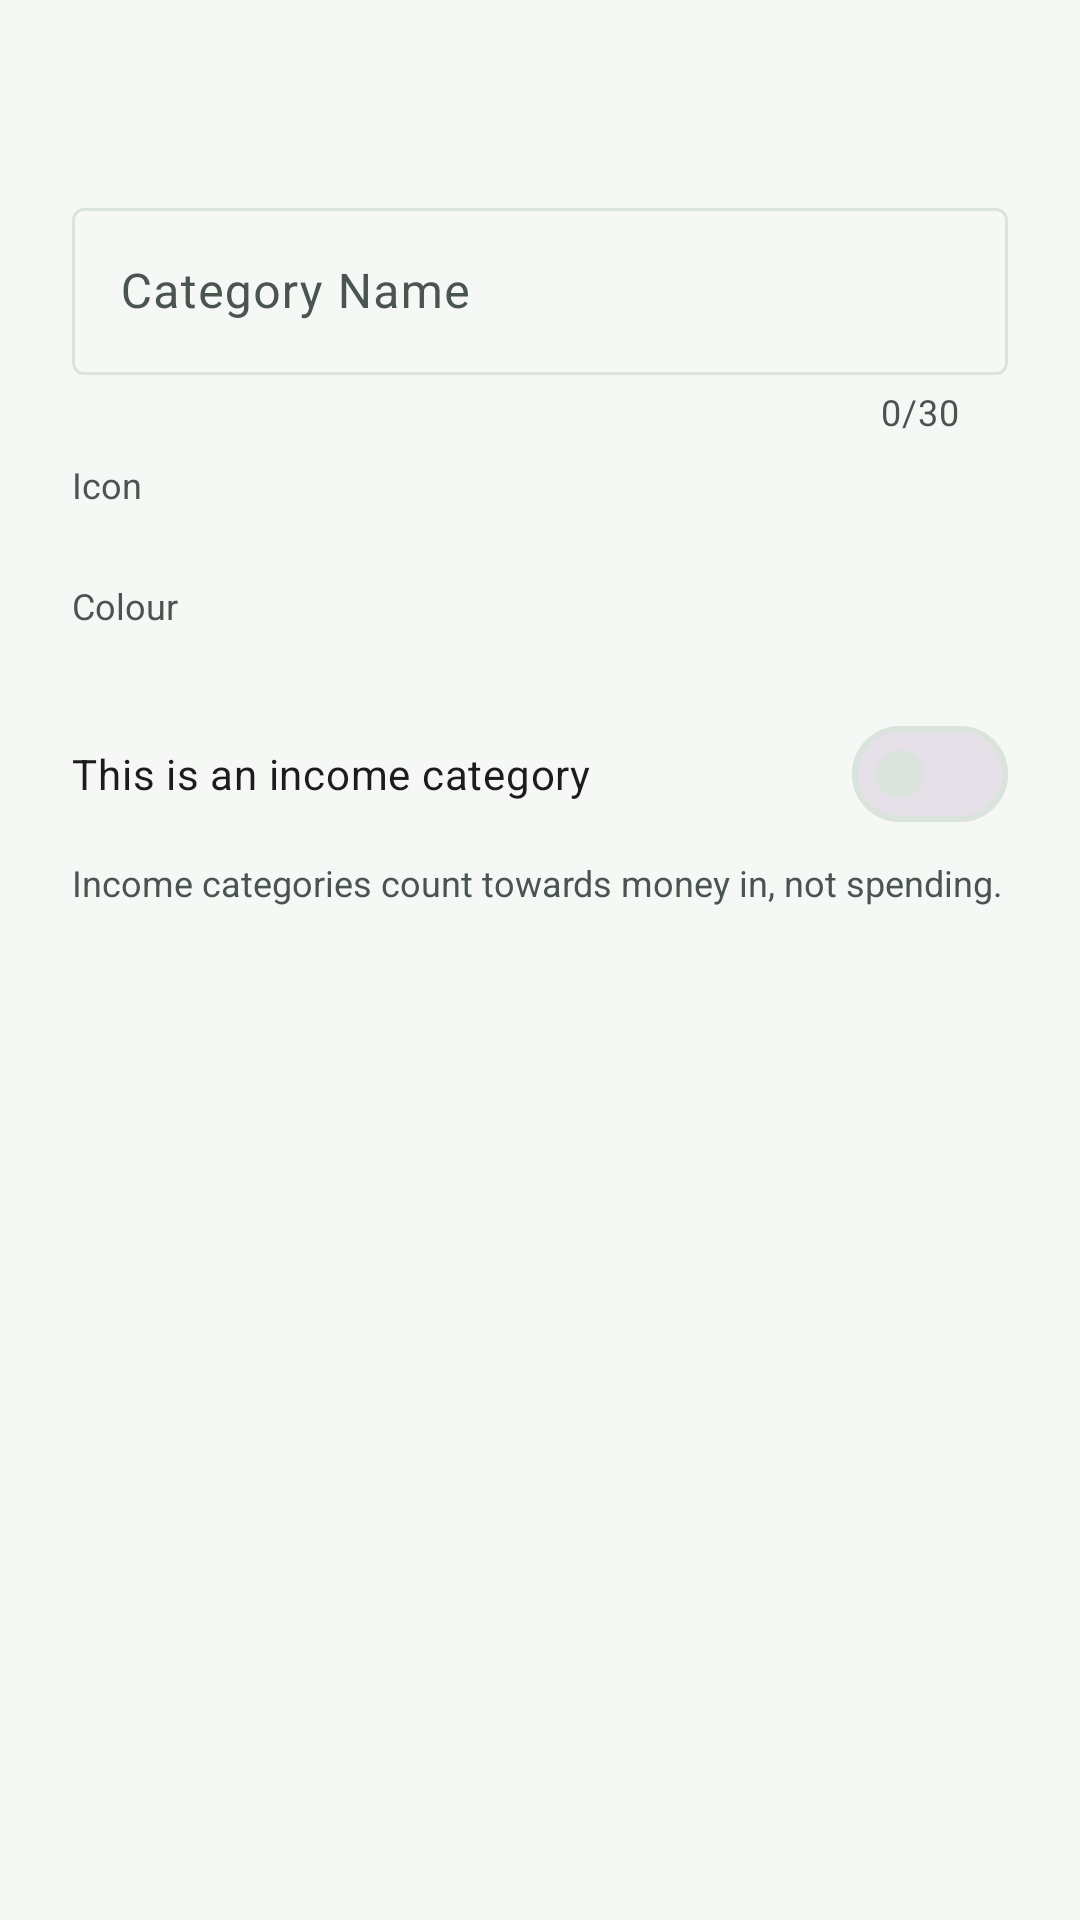

Here is an Android app screen rendered from its layout file. Give the layout XML and the strings, colors and styles it references.
<!-- AndroidManifest.xml: application theme Theme.FinancialApp -->
<!-- res/layout/dialog_add_edit_category.xml -->
<?xml version="1.0" encoding="utf-8"?>
<ScrollView
    xmlns:android="http://schemas.android.com/apk/res/android"
    xmlns:app="http://schemas.android.com/apk/res-auto"
    xmlns:tools="http://schemas.android.com/tools"
    android:layout_width="match_parent"
    android:layout_height="wrap_content">

    <LinearLayout
        android:layout_width="match_parent"
        android:layout_height="wrap_content"
        android:orientation="vertical"
        android:paddingStart="@dimen/spacing_lg"
        android:paddingTop="@dimen/spacing_sm"
        android:paddingEnd="@dimen/spacing_lg"
        android:paddingBottom="@dimen/spacing_sm">

        
        <LinearLayout
            android:layout_width="match_parent"
            android:layout_height="wrap_content"
            android:gravity="center_vertical"
            android:orientation="horizontal"
            android:paddingBottom="@dimen/spacing_md">

            <TextView
                android:id="@+id/tvPreviewAvatar"
                android:layout_width="@dimen/category_avatar_size"
                android:layout_height="@dimen/category_avatar_size"
                android:gravity="center"
                android:includeFontPadding="false"
                android:textColor="?attr/colorOnPrimary"
                android:textSize="14sp"
                android:textStyle="bold"
                tools:text="FO" />

            <TextView
                android:id="@+id/tvPreviewName"
                android:layout_width="0dp"
                android:layout_height="wrap_content"
                android:layout_marginStart="@dimen/spacing_md"
                android:layout_weight="1"
                android:ellipsize="end"
                android:maxLines="1"
                android:textColor="@color/on_surface"
                android:textSize="@dimen/text_subtitle"
                tools:text="Food" />
        </LinearLayout>

        <com.google.android.material.textfield.TextInputLayout
            android:layout_width="match_parent"
            android:layout_height="wrap_content"
            android:hint="@string/category_name"
            app:counterEnabled="true"
            app:counterMaxLength="30">

            <com.google.android.material.textfield.TextInputEditText
                android:id="@+id/etCategoryName"
                android:layout_width="match_parent"
                android:layout_height="wrap_content"
                android:inputType="textCapWords"
                android:maxLength="30" />

        </com.google.android.material.textfield.TextInputLayout>

        <TextView
            android:layout_width="wrap_content"
            android:layout_height="wrap_content"
            android:layout_marginTop="@dimen/spacing_sm"
            android:text="@string/category_emoji"
            android:textColor="@color/on_surface_variant"
            android:textSize="@dimen/text_caption" />

        
        <GridLayout
            android:id="@+id/gridEmoji"
            android:layout_width="match_parent"
            android:layout_height="wrap_content"
            android:layout_marginTop="@dimen/spacing_sm"
            android:columnCount="7" />

        <TextView
            android:layout_width="wrap_content"
            android:layout_height="wrap_content"
            android:layout_marginTop="@dimen/spacing_md"
            android:text="@string/category_colour"
            android:textColor="@color/on_surface_variant"
            android:textSize="@dimen/text_caption" />

        
        <GridLayout
            android:id="@+id/gridColors"
            android:layout_width="match_parent"
            android:layout_height="wrap_content"
            android:layout_marginTop="@dimen/spacing_sm"
            android:columnCount="6" />

        <com.google.android.material.materialswitch.MaterialSwitch
            android:id="@+id/switchIncome"
            android:layout_width="match_parent"
            android:layout_height="wrap_content"
            android:layout_marginTop="@dimen/spacing_md"
            android:text="@string/is_income_category" />

        <TextView
            android:layout_width="match_parent"
            android:layout_height="wrap_content"
            android:layout_marginTop="@dimen/spacing_xs"
            android:text="@string/income_hint"
            android:textColor="@color/on_surface_variant"
            android:textSize="@dimen/text_caption" />

    </LinearLayout>
</ScrollView>
<!-- resources referenced by this layout -->
<resources>
  <color name="on_surface">#161D19</color>
  <color name="on_surface_variant">#4A5550</color>
  <dimen name="category_avatar_size">40dp</dimen>
  <dimen name="spacing_lg">24dp</dimen>
  <dimen name="spacing_md">16dp</dimen>
  <dimen name="spacing_sm">8dp</dimen>
  <dimen name="spacing_xs">4dp</dimen>
  <dimen name="text_caption">12sp</dimen>
  <dimen name="text_subtitle">16sp</dimen>
  <string name="category_colour">Colour</string>
  <string name="category_emoji">Icon</string>
  <string name="category_name">Category Name</string>
  <string name="income_hint">Income categories count towards money in, not spending.</string>
  <string name="is_income_category">This is an income category</string>
  <style name="Theme.FinancialApp" parent="Base.Theme.FinancialApp">
          <item name="colorPrimary">@color/accent_green</item>
          <item name="colorAccentGradientEnd">@color/accent_green_light</item>
          <item name="colorAccentDark">@color/accent_green_dark</item>
          <item name="android:statusBarColor">@color/accent_green_dark</item>
      </style>
  <style name="Base.Theme.FinancialApp" parent="Theme.Material3.DayNight.NoActionBar">
          <item name="colorOnPrimary">@color/on_primary</item>
          <item name="colorPrimaryContainer">@color/primary_container</item>
          <item name="colorOnPrimaryContainer">@color/on_primary_container</item>
  
          <item name="colorSecondary">@color/secondary</item>
          <item name="colorOnSecondary">@color/on_secondary</item>
          <item name="colorSecondaryContainer">@color/secondary_container</item>
          <item name="colorOnSecondaryContainer">@color/on_secondary_container</item>
  
          <item name="colorTertiary">@color/tertiary</item>
          <item name="colorTertiaryContainer">@color/tertiary_container</item>
          <item name="colorOnTertiaryContainer">@color/on_tertiary_container</item>
  
          <item name="android:colorBackground">@color/background</item>
          <item name="colorOnBackground">@color/on_background</item>
          <item name="colorSurface">@color/surface</item>
          <item name="colorOnSurface">@color/on_surface</item>
          <item name="colorSurfaceVariant">@color/surface_variant</item>
          <item name="colorOnSurfaceVariant">@color/on_surface_variant</item>
          <item name="colorOutline">@color/outline</item>
          <item name="colorOutlineVariant">@color/outline_variant</item>
  
          <item name="colorError">@color/error</item>
          <item name="colorErrorContainer">@color/error_container</item>
          <item name="colorOnError">@color/on_error</item>
  
          <item name="android:windowLightStatusBar">false</item>
      </style>
  <color name="accent_green">#146B3A</color>
  <color name="accent_green_light">#2E9E5B</color>
  <color name="accent_green_dark">#0B4A27</color>
  <color name="on_primary">#FFFFFF</color>
  <color name="primary_container">#C8F0D6</color>
  <color name="on_primary_container">#06331A</color>
  <color name="secondary">#F57C00</color>
  <color name="on_secondary">#FFFFFF</color>
  <color name="secondary_container">#FFE7C7</color>
  <color name="on_secondary_container">#472A00</color>
  <color name="tertiary">#5B4BC4</color>
  <color name="tertiary_container">#E3DEFF</color>
  <color name="on_tertiary_container">#1E1259</color>
  <color name="background">#F6F8F6</color>
  <color name="on_background">#161D19</color>
  <color name="surface">#FFFFFF</color>
  <color name="surface_variant">#E3E9E4</color>
  <color name="outline">#DBE3DD</color>
  <color name="outline_variant">#EDF1EE</color>
  <color name="error">#C0332B</color>
  <color name="error_container">#FFDAD6</color>
  <color name="on_error">#FFFFFF</color>
</resources>
